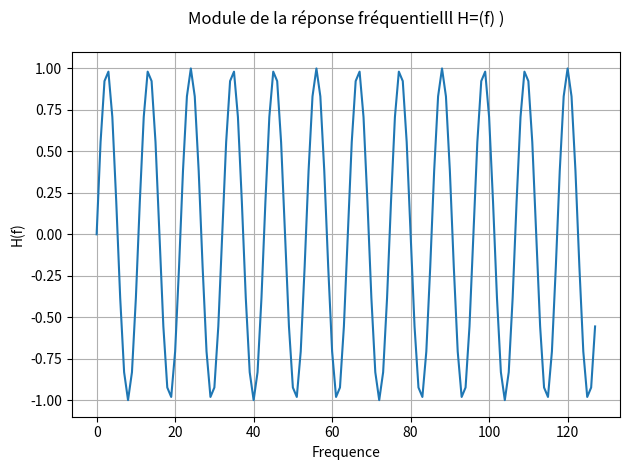

Here is the Python script that generated this plot:
import numpy as np 
import scipy.signal
import matplotlib.pyplot as plt

N=128
fo=3
Fe=32

t= np.arange(N)/Fe


x = np.sin(2*np.pi*fo*t)

    
plt.plot(x)


plt.title(f"Module de la réponse fréquentielll H=(f) )", pad=20)
plt.xlabel('Frequence')
plt.ylabel('H(f)')
plt.grid(True)
plt.tight_layout()
plt.show()


